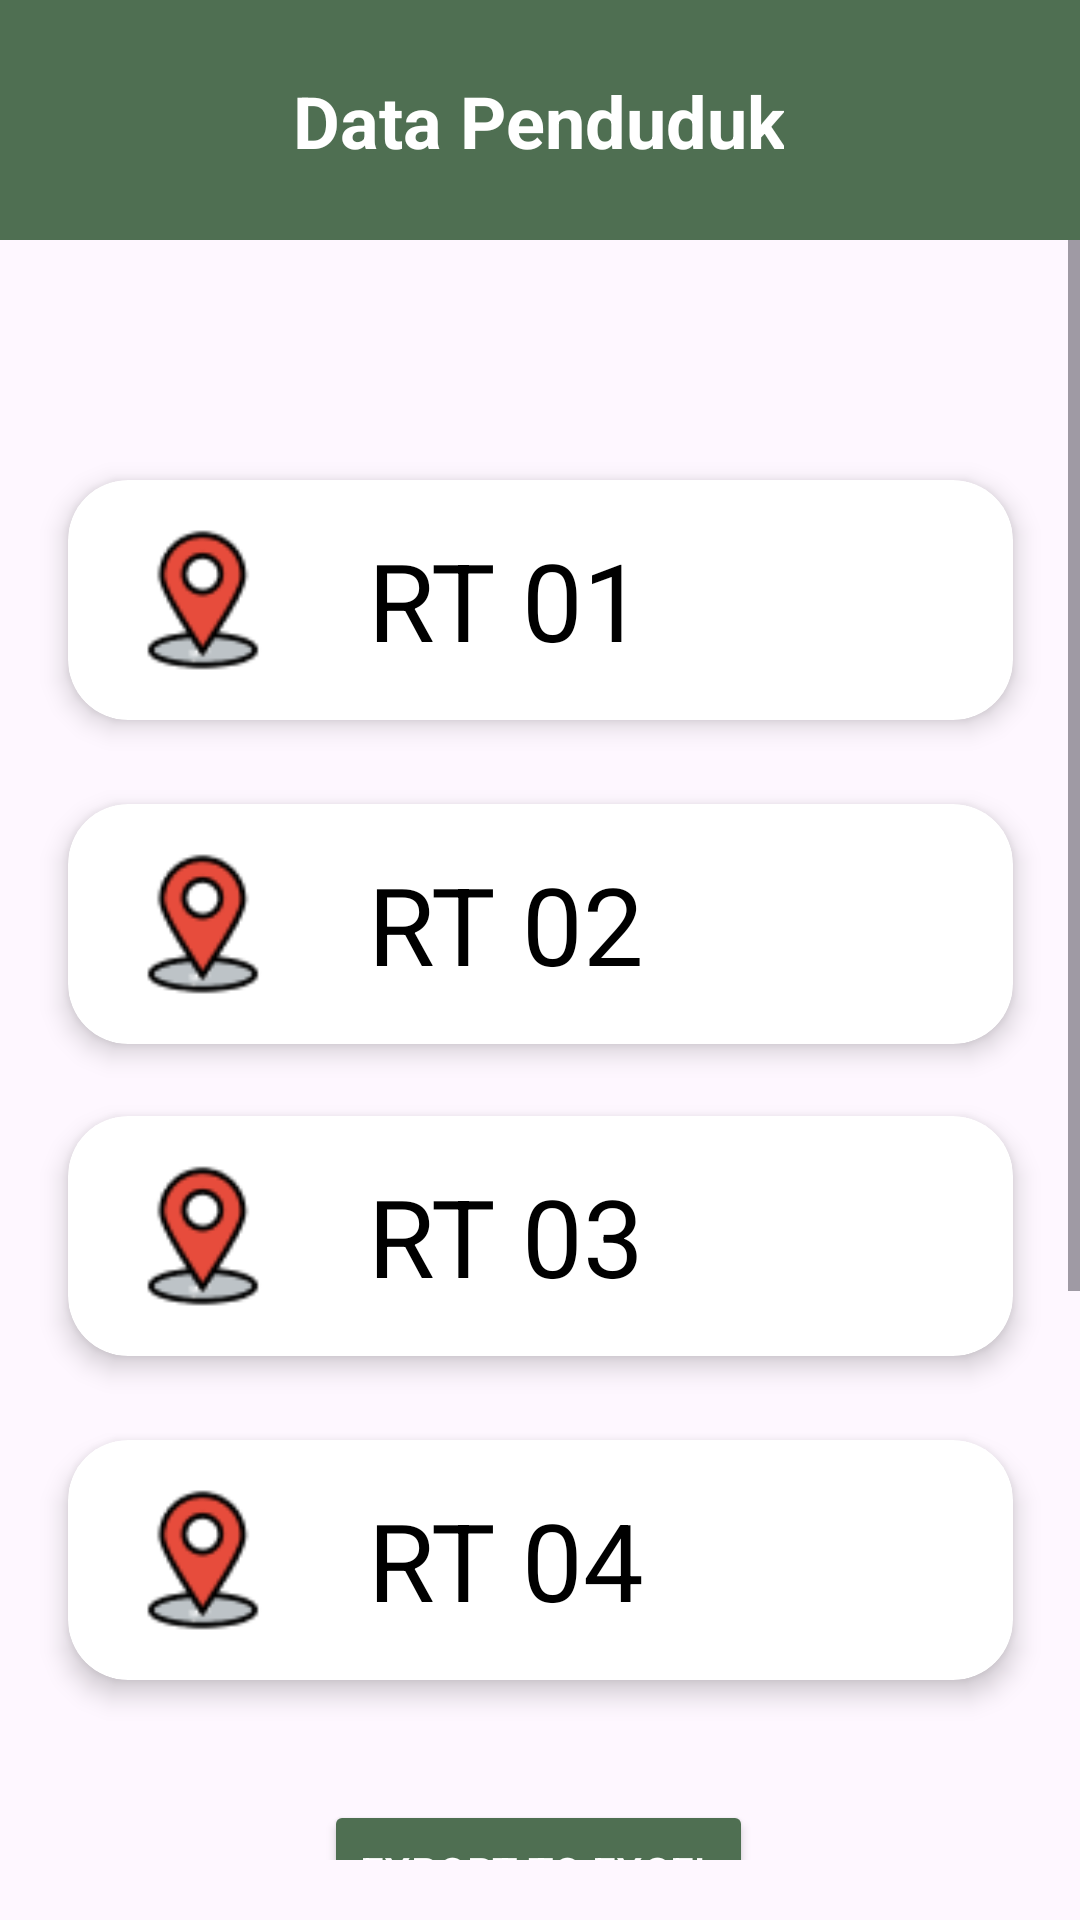

The Android layout XML behind this screen, and the referenced resources:
<!-- AndroidManifest.xml: application theme Theme.Penduduk_Lanteng -->
<!-- res/layout/fragment_lihat.xml -->
<?xml version="1.0" encoding="utf-8"?>
<androidx.constraintlayout.widget.ConstraintLayout xmlns:android="http://schemas.android.com/apk/res/android"
    xmlns:tools="http://schemas.android.com/tools"
    android:layout_width="match_parent"
    android:layout_height="match_parent"
    xmlns:app="http://schemas.android.com/apk/res-auto"
    tools:context=".layanan.LihatFragment">

    <androidx.constraintlayout.widget.ConstraintLayout
        android:id="@+id/constraintLayout"
        android:layout_width="match_parent"
        android:layout_height="80dp"
        android:background="@color/warna2"
        app:layout_constraintStart_toStartOf="parent"
        app:layout_constraintTop_toTopOf="parent">

        <TextView
            android:id="@+id/action"
            android:layout_width="wrap_content"
            android:layout_height="wrap_content"
            android:layout_marginTop="24dp"
            android:text="Data Penduduk"
            android:textAlignment="center"
            android:textColor="@color/white"
            android:textSize="24sp"
            android:textStyle="bold"
            app:layout_constraintEnd_toEndOf="parent"
            app:layout_constraintHorizontal_bias="0.497"
            app:layout_constraintStart_toStartOf="parent"
            app:layout_constraintTop_toTopOf="parent" />

    </androidx.constraintlayout.widget.ConstraintLayout>

    <ScrollView
        android:id="@+id/scroll"
        android:layout_width="match_parent"
        android:layout_height="0dp"
        android:orientation="vertical"

        android:layout_marginBottom="20dp"
        app:layout_constraintBottom_toBottomOf="parent"
        app:layout_constraintTop_toBottomOf="@id/constraintLayout"
        app:layout_constraintVertical_bias="0.0"
        tools:layout_editor_absoluteX="0dp">

        <androidx.constraintlayout.widget.ConstraintLayout
            android:layout_width="match_parent"
            android:layout_height="wrap_content">


            <androidx.cardview.widget.CardView
                android:id="@+id/rt1"
                android:layout_width="315dp"
                android:layout_height="80dp"
                android:layout_marginTop="80dp"
                app:cardCornerRadius="20dp"
                app:cardElevation="5dp"
                app:layout_constraintTop_toTopOf="parent"
                app:layout_constraintEnd_toEndOf="parent"
                app:layout_constraintStart_toStartOf="parent" >

                <LinearLayout
                    android:layout_width="match_parent"
                    android:layout_height="match_parent"
                    android:orientation="horizontal">

                    <ImageView
                        android:layout_width="50dp"
                        android:layout_height="50dp"
                        android:src="@drawable/lokasi"
                        android:layout_gravity="center"
                        android:layout_marginLeft="20dp"/>

                    <TextView
                        android:layout_width="match_parent"
                        android:layout_height="match_parent"
                        android:layout_marginLeft="30dp"
                        android:gravity="center_vertical"
                        android:text="RT 01"
                        android:textColor="@color/black"
                        android:textSize="36sp" />

                </LinearLayout>


            </androidx.cardview.widget.CardView>

            <androidx.cardview.widget.CardView
                android:id="@+id/rt2"
                android:layout_width="315dp"
                android:layout_height="80dp"
                android:layout_marginTop="28dp"
                app:cardCornerRadius="20dp"
                app:cardElevation="5dp"
                app:layout_constraintEnd_toEndOf="parent"
                app:layout_constraintStart_toStartOf="parent"
                app:layout_constraintTop_toBottomOf="@+id/rt1">

                <LinearLayout
                    android:layout_width="match_parent"
                    android:layout_height="match_parent"
                    android:orientation="horizontal">

                    <ImageView
                        android:layout_width="50dp"
                        android:layout_height="50dp"
                        android:src="@drawable/lokasi"
                        android:layout_gravity="center"
                        android:layout_marginLeft="20dp"/>

                    <TextView
                        android:layout_width="match_parent"
                        android:layout_height="match_parent"
                        android:layout_marginLeft="30dp"
                        android:gravity="center_vertical"
                        android:text="RT 02"
                        android:textColor="@color/black"
                        android:textSize="36sp" />

                </LinearLayout>


            </androidx.cardview.widget.CardView>

            <androidx.cardview.widget.CardView
                android:id="@+id/rt3"
                android:layout_width="315dp"
                android:layout_height="80dp"
                android:layout_marginTop="24dp"
                app:cardCornerRadius="20dp"
                app:cardElevation="5dp"
                app:layout_constraintEnd_toEndOf="parent"
                app:layout_constraintStart_toStartOf="parent"
                app:layout_constraintTop_toBottomOf="@+id/rt2">

                <LinearLayout
                    android:layout_width="match_parent"
                    android:layout_height="match_parent"
                    android:orientation="horizontal">

                    <ImageView
                        android:layout_width="50dp"
                        android:layout_height="50dp"
                        android:src="@drawable/lokasi"
                        android:layout_gravity="center"
                        android:layout_marginLeft="20dp"/>

                    <TextView
                        android:layout_width="match_parent"
                        android:layout_height="match_parent"
                        android:layout_marginLeft="30dp"
                        android:gravity="center_vertical"
                        android:text="RT 03"
                        android:textColor="@color/black"
                        android:textSize="36sp" />

                </LinearLayout>


            </androidx.cardview.widget.CardView>

            <androidx.cardview.widget.CardView
                android:id="@+id/rt4"
                android:layout_width="315dp"
                android:layout_height="80dp"
                android:layout_marginTop="28dp"
                app:cardCornerRadius="20dp"
                app:cardElevation="5dp"
                app:layout_constraintEnd_toEndOf="parent"
                app:layout_constraintStart_toStartOf="parent"
                app:layout_constraintTop_toBottomOf="@+id/rt3">

                <LinearLayout
                    android:layout_width="match_parent"
                    android:layout_height="match_parent"
                    android:orientation="horizontal">

                    <ImageView
                        android:layout_width="50dp"
                        android:layout_height="50dp"
                        android:src="@drawable/lokasi"
                        android:layout_gravity="center"
                        android:layout_marginLeft="20dp"/>

                    <TextView
                        android:layout_width="match_parent"
                        android:layout_height="match_parent"
                        android:layout_marginLeft="30dp"
                        android:gravity="center_vertical"
                        android:text="RT 04"
                        android:textColor="@color/black"
                        android:textSize="36sp" />

                </LinearLayout>


            </androidx.cardview.widget.CardView>

            <Button
                android:id="@+id/buttonExportToExcel"
                android:layout_width="wrap_content"
                android:layout_height="wrap_content"
                android:layout_marginTop="40dp"
                android:backgroundTint="@color/warna2"
                android:text="Export to Excel"
                android:textColor="@android:color/white"
                app:layout_constraintEnd_toEndOf="parent"
                app:layout_constraintHorizontal_bias="0.498"
                app:layout_constraintStart_toStartOf="parent"
                app:layout_constraintTop_toBottomOf="@+id/rt4" />

            <Button
                android:id="@+id/buttonImportFromExcel"
                android:layout_width="wrap_content"
                android:layout_height="wrap_content"
                android:layout_marginTop="16dp"
                android:backgroundTint="@color/warna2"
                android:text="Import from Excel"
                android:textColor="@android:color/white"
                app:layout_constraintEnd_toEndOf="parent"
                app:layout_constraintHorizontal_bias="0.497"
                app:layout_constraintStart_toStartOf="parent"
                app:layout_constraintTop_toBottomOf="@+id/buttonExportToExcel" />

            
            <TextView
                android:id="@+id/importGuide"
                android:layout_width="0dp"
                android:layout_height="wrap_content"
                android:layout_marginTop="20dp"
                android:layout_marginStart="16dp"
                android:layout_marginEnd="16dp"
                android:text="Petunjuk Penting Saat Import:"
                android:textColor="@color/black"
                android:textSize="18sp"
                android:textStyle="bold"
                app:layout_constraintEnd_toEndOf="parent"
                app:layout_constraintStart_toStartOf="parent"
                app:layout_constraintTop_toBottomOf="@id/buttonImportFromExcel"/>

            <TextView
                android:id="@+id/importInstructions"
                android:layout_width="0dp"
                android:layout_height="wrap_content"
                android:layout_marginTop="8dp"
                android:layout_marginStart="16dp"
                android:layout_marginEnd="16dp"
                android:text="1. NIK dan Nama tidak boleh kosong.\n2. NIK dan KK harus bertipe Text.\n3. Tanggal Lahir harus bertipe Date.\n4. RT harus bertipe Number.\n5. Data lain diharapkan bertipe General."
                android:textColor="@color/black"
                android:textSize="14sp"
                app:layout_constraintEnd_toEndOf="parent"
                app:layout_constraintStart_toStartOf="parent"
                app:layout_constraintTop_toBottomOf="@id/importGuide"/>


            <RelativeLayout
                android:layout_width="match_parent"
                android:layout_height="80dp"
                app:layout_constraintTop_toBottomOf="@+id/importInstructions"

                >

            </RelativeLayout>

        </androidx.constraintlayout.widget.ConstraintLayout>


    </ScrollView>

</androidx.constraintlayout.widget.ConstraintLayout>
<!-- resources referenced by this layout -->
<resources>
  <color name="black">#FF000000</color>
  <color name="warna2">#4F6F52</color>
  <color name="white">#FFFFFFFF</color>
  <!-- drawable lokasi: png bitmap (drawable, 2513 bytes) -->
  <style name="Theme.Penduduk_Lanteng" parent="Theme.Material3.Light.NoActionBar" />
</resources>
